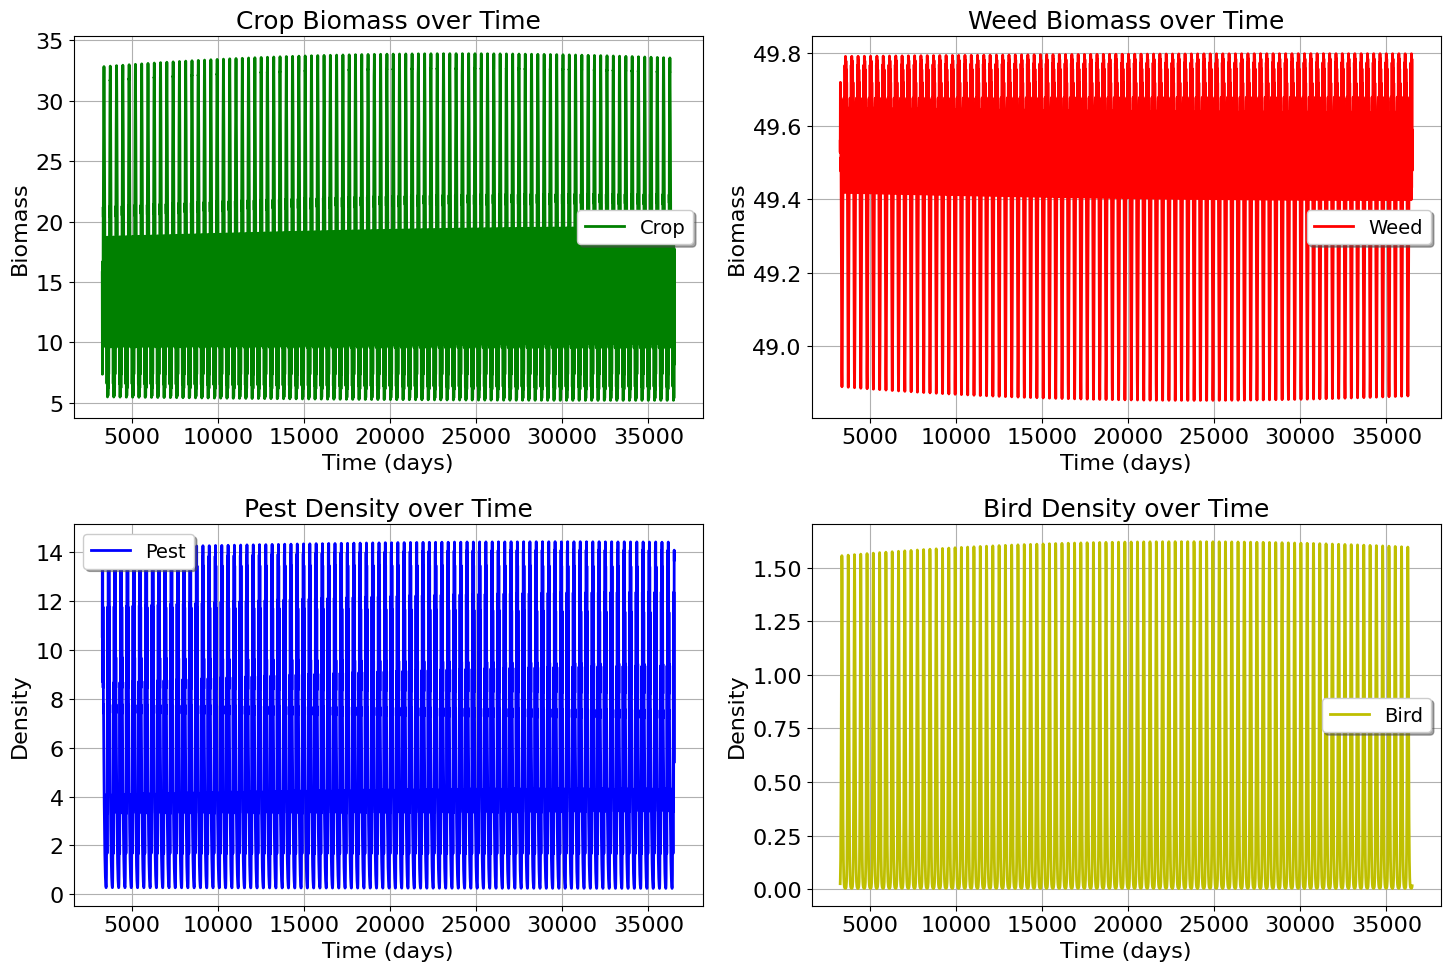
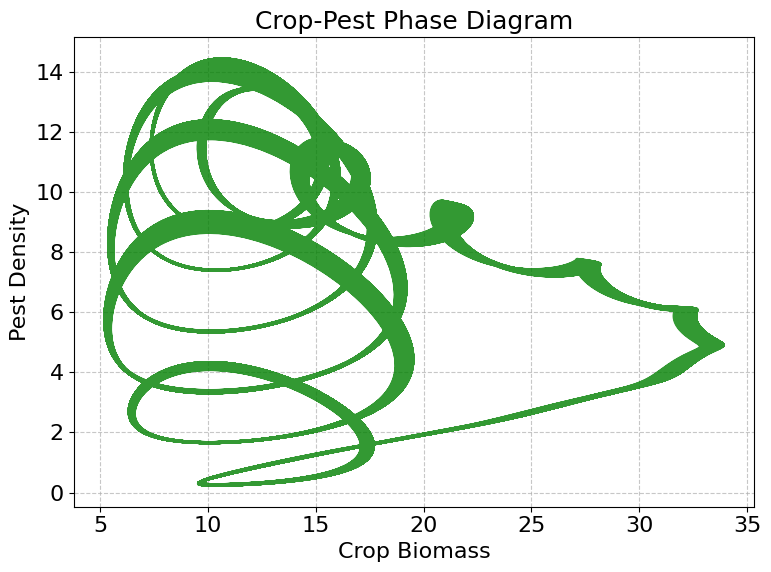
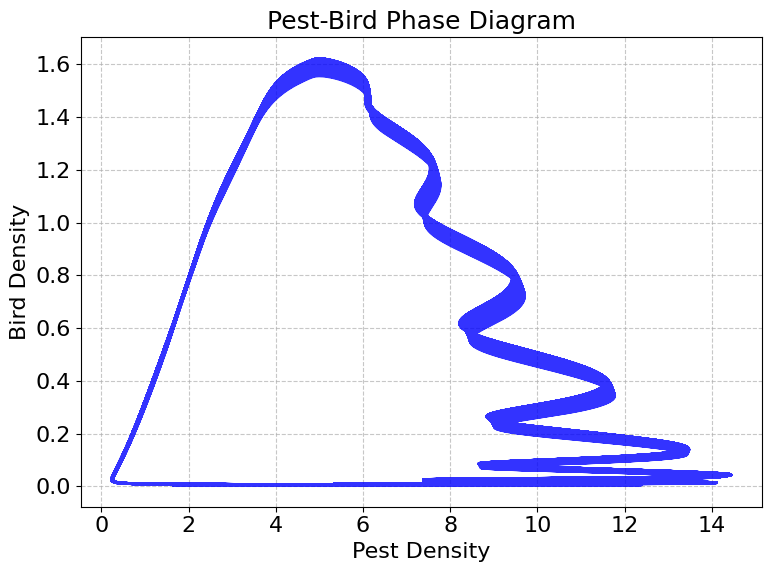
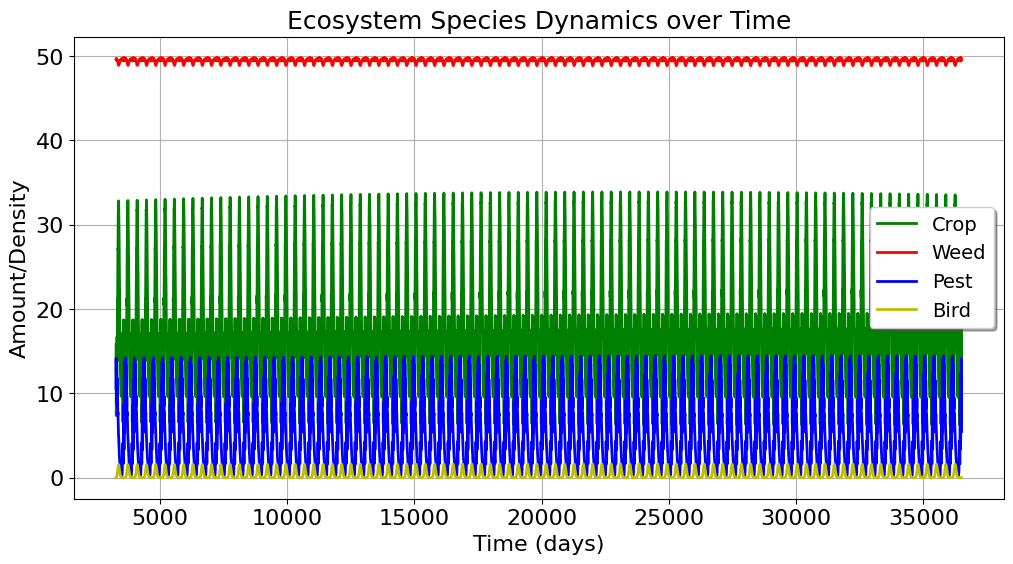

Python code for these plots, in order:
import numpy as np
from scipy.integrate import odeint
import matplotlib.pyplot as plt

# 设置中文字体
plt.rcParams['font.sans-serif'] = ['SimHei']
plt.rcParams['axes.unicode_minus'] = False

# 设置全局字体大小
plt.rcParams.update({'font.size': 16})
plt.rcParams['legend.fontsize'] = 14
plt.rcParams['axes.labelsize'] = 16
plt.rcParams['axes.titlesize'] = 18

# 定义系统参数
params = {
    'a1': 0.5,    # 作物基础增长率
    'A': 0.2,     # 季节性波动振幅
    'phi': np.pi/6,     # 相位
    'T': 365,     # 周期（一年）
    'T_AL': 20000, # 温度相关参数
    'T_L': 292,   # 最低适宜温度
    'T_AH': 60000, # 温度相关参数
    'T_H': 303,   # 最高适宜温度
    'K1': 100,    # 作物环境承载力
    'K2': 50,     # 杂草环境承载力
    'alpha': 0.04, # 害虫对作物的捕食系数
    'beta': 0.02,  # 作物对害虫的贡献系数
    'gamma': 0.3, # 鸟类对害虫的捕食系数
    'mu': 0.01,    # 害虫对鸟类的贡献系数
    'a2': 0.3,    # 杂草增长率
    'b1': 0.005,   # 杂草对作物的竞争系数
    'b2': 0.01,   # 作物对杂草的竞争系数
    'a3': 0.2,    # 害虫自然死亡率
    'a4': 0.05,   # 鸟类自然死亡率
}

def temperature(x):
    w = 2 * np.pi / 365.25  # 基频（一年的周期）
    return 18.055411 + \
           6.491729 * np.cos(w*x) + 1.285268 * np.sin(w*x) + \
           -0.575488 * np.cos(2*w*x) + 0.352078 * np.sin(2*w*x) + \
           0.071302 * np.cos(3*w*x) + 0.021807 * np.sin(3*w*x) + \
           0.201325 * np.cos(4*w*x) +  0.061706 * np.sin(4*w*x)+273.15


# 定义微分方程组
def system(state, t, params):
    x1, x2, y, z = state
    
    # 计算温度响应函数 f_T
    f_T = 1 / (1 + np.exp(params['T_AL']/temperature(t) - params['T_AL']/params['T_L']) 
               + np.exp(params['T_AH']/params['T_H'] - params['T_AH']/temperature(t)))
    
    # 计算季节性变化的生长率 a1'
    a1_prime = params['a1'] + params['A'] * np.cos(2*np.pi*t/params['T'] - params['phi'])
    
    # 各个方程
    dx1_dt = a1_prime * f_T * x1 * (1 - x1/params['K1']) - params['alpha']*x1*y - params['b1']*x2
    dx2_dt = params['a2']*x2*(1 - x2/params['K2']) - params['b2']*x1
    dy_dt = params['beta']*x1*y - params['a3']*y - params['gamma']*y*z
    dz_dt = params['mu']*y*z - params['a4']*z
    
    return [dx1_dt, dx2_dt, dy_dt, dz_dt]

# 设置时间范围和起始年份
n = 100  # 总模拟年数
k = 10  # 从第k年开始绘图
t_max = 365 * n 
t = np.linspace(0, t_max, 100000)

# 计算从第k年开始的索引
start_idx = int((k-1) * (100000/n))

# 设置初始条件
x1_0 = 20    # 作物初始数量
x2_0 = 50     # 杂草初始数量
y_0 = 20     # 害虫初始数量
z_0 = 5      # 鸟类初始数量
initial_state = [x1_0, x2_0, y_0, z_0]

# 求解微分方程组
solution = odeint(system, initial_state, t, args=(params,))

# 绘图
plt.figure(figsize=(15, 10))

# 作物数量变化
plt.subplot(2, 2, 1)
plt.plot(t[start_idx:], solution[start_idx:, 0], 'g-', label='Crop', linewidth=2)
plt.title('Crop Biomass over Time')
plt.xlabel('Time (days)')
plt.ylabel('Biomass')
plt.legend(loc='best', frameon=True, shadow=True)
plt.grid(True)

# 杂草数量变化
plt.subplot(2, 2, 2)
plt.plot(t[start_idx:], solution[start_idx:, 1], 'r-', label='Weed', linewidth=2)
plt.title('Weed Biomass over Time')
plt.xlabel('Time (days)')
plt.ylabel('Biomass')
plt.legend(loc='best', frameon=True, shadow=True)
plt.grid(True)

# 害虫数量变化
plt.subplot(2, 2, 3)
plt.plot(t[start_idx:], solution[start_idx:, 2], 'b-', label='Pest', linewidth=2)
plt.title('Pest Density over Time')
plt.xlabel('Time (days)')
plt.ylabel('Density')
plt.legend(loc='best', frameon=True, shadow=True)
plt.grid(True)

# 鸟类数量变化
plt.subplot(2, 2, 4)
plt.plot(t[start_idx:], solution[start_idx:, 3], 'y-', label='Bird', linewidth=2)
plt.title('Bird Density over Time')
plt.xlabel('Time (days)')
plt.ylabel('Density')
plt.legend(loc='best', frameon=True, shadow=True)
plt.grid(True)

plt.tight_layout()
# plt.savefig('population_dynamics.png', dpi=300, bbox_inches='tight')
plt.show()

# 作物-害虫相图
plt.figure(figsize=(8, 6))
plt.plot(solution[start_idx:, 0], solution[start_idx:, 2], 'g-', linewidth=2, alpha=0.8)
plt.title('Crop-Pest Phase Diagram')
plt.xlabel('Crop Biomass')
plt.ylabel('Pest Density')
plt.grid(True, linestyle='--', alpha=0.7)
plt.tight_layout()
plt.savefig('crop_pest_phase.png', dpi=300, bbox_inches='tight')
plt.show()

# 害虫-鸟类相图
plt.figure(figsize=(8, 6))
plt.plot(solution[start_idx:, 2], solution[start_idx:, 3], 'b-', linewidth=2, alpha=0.8)
plt.title('Pest-Bird Phase Diagram')
plt.xlabel('Pest Density')
plt.ylabel('Bird Density')
plt.grid(True, linestyle='--', alpha=0.7)
plt.tight_layout()
plt.savefig('pest_bird_phase.png', dpi=300, bbox_inches='tight')
plt.show()

# 添加新的图窗，绘制所有生物的数量变化
plt.figure(figsize=(12, 6))
plt.plot(t[start_idx:], solution[start_idx:, 0], 'g-', label='Crop', linewidth=2)
plt.plot(t[start_idx:], solution[start_idx:, 1], 'r-', label='Weed', linewidth=2)
plt.plot(t[start_idx:], solution[start_idx:, 2], 'b-', label='Pest', linewidth=2)
plt.plot(t[start_idx:], solution[start_idx:, 3], 'y-', label='Bird', linewidth=2)
plt.title('Ecosystem Species Dynamics over Time')
plt.xlabel('Time (days)')
plt.ylabel('Amount/Density')
plt.legend(loc='best', frameon=True, shadow=True)
plt.grid(True)
# plt.savefig('combined_dynamics.png', dpi=300, bbox_inches='tight')
plt.show()